Image classification data set "dataset" (AicoSchreurs/street-type-classification-yolov8 on GitHub). Class labels (3): fietsstraat, rural road, snelweg.

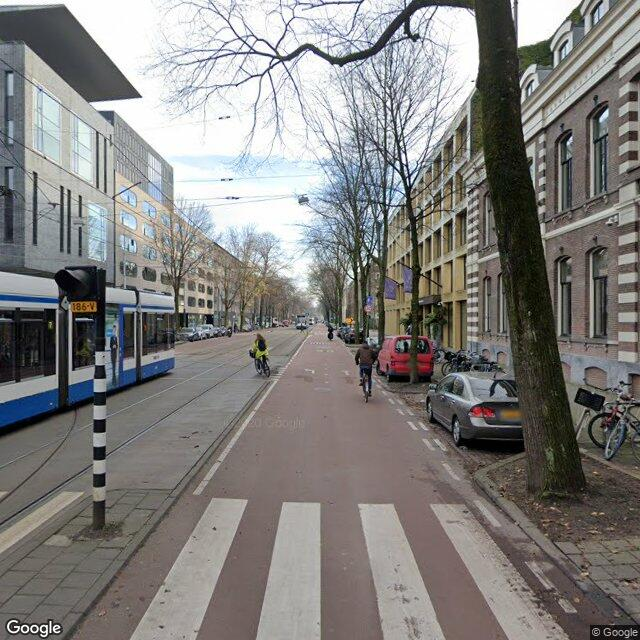
Label: fietsstraat

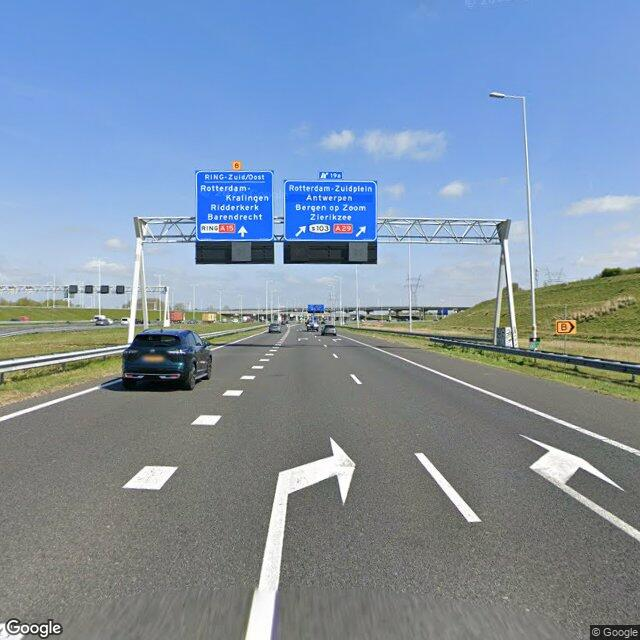
Label: snelweg

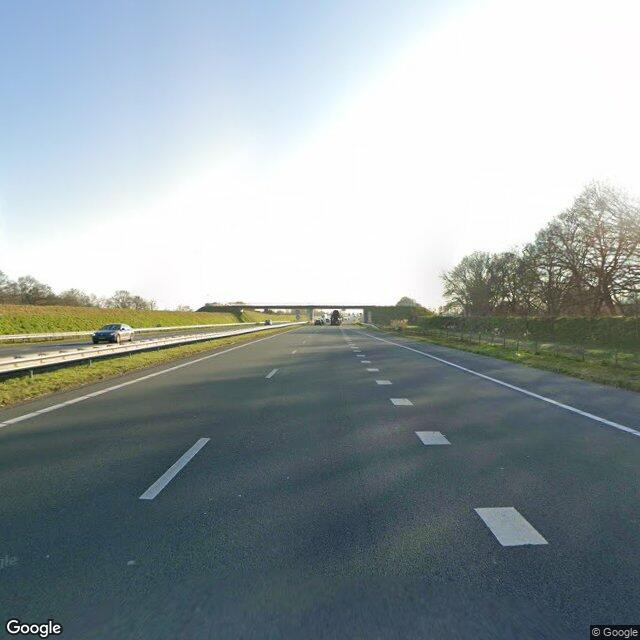
Label: snelweg

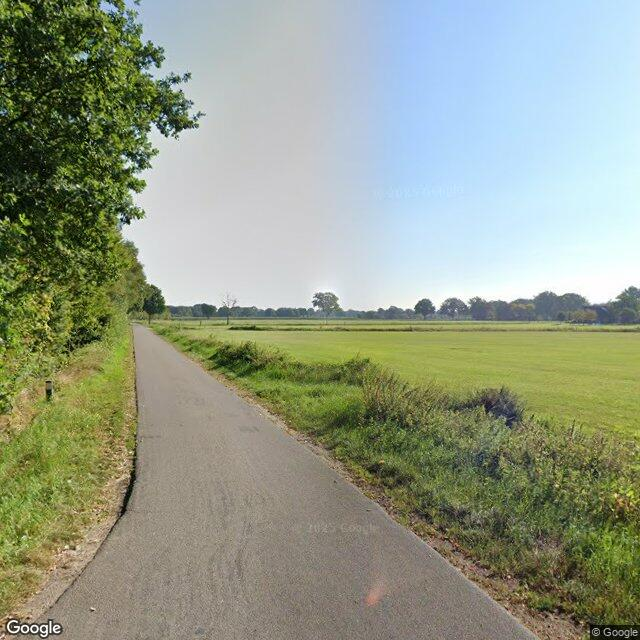
Label: rural road

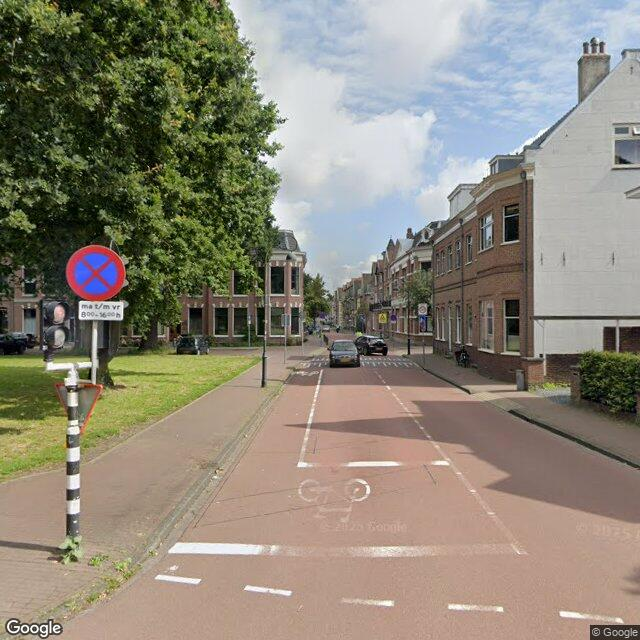
Label: fietsstraat

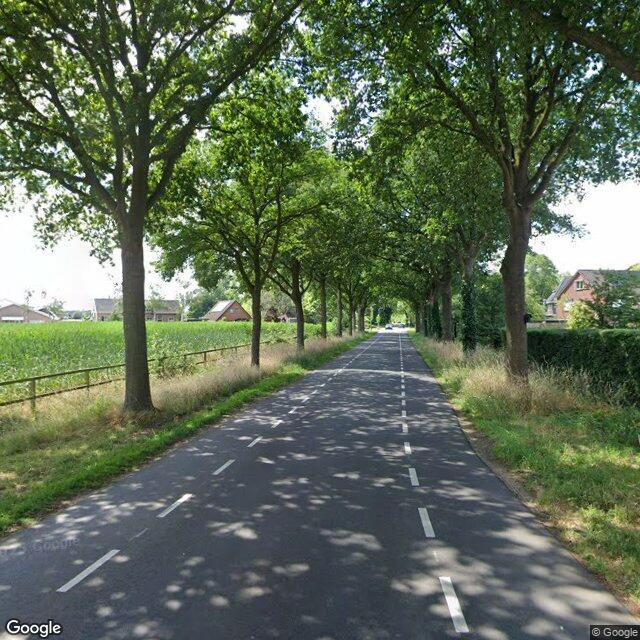
Label: rural road
